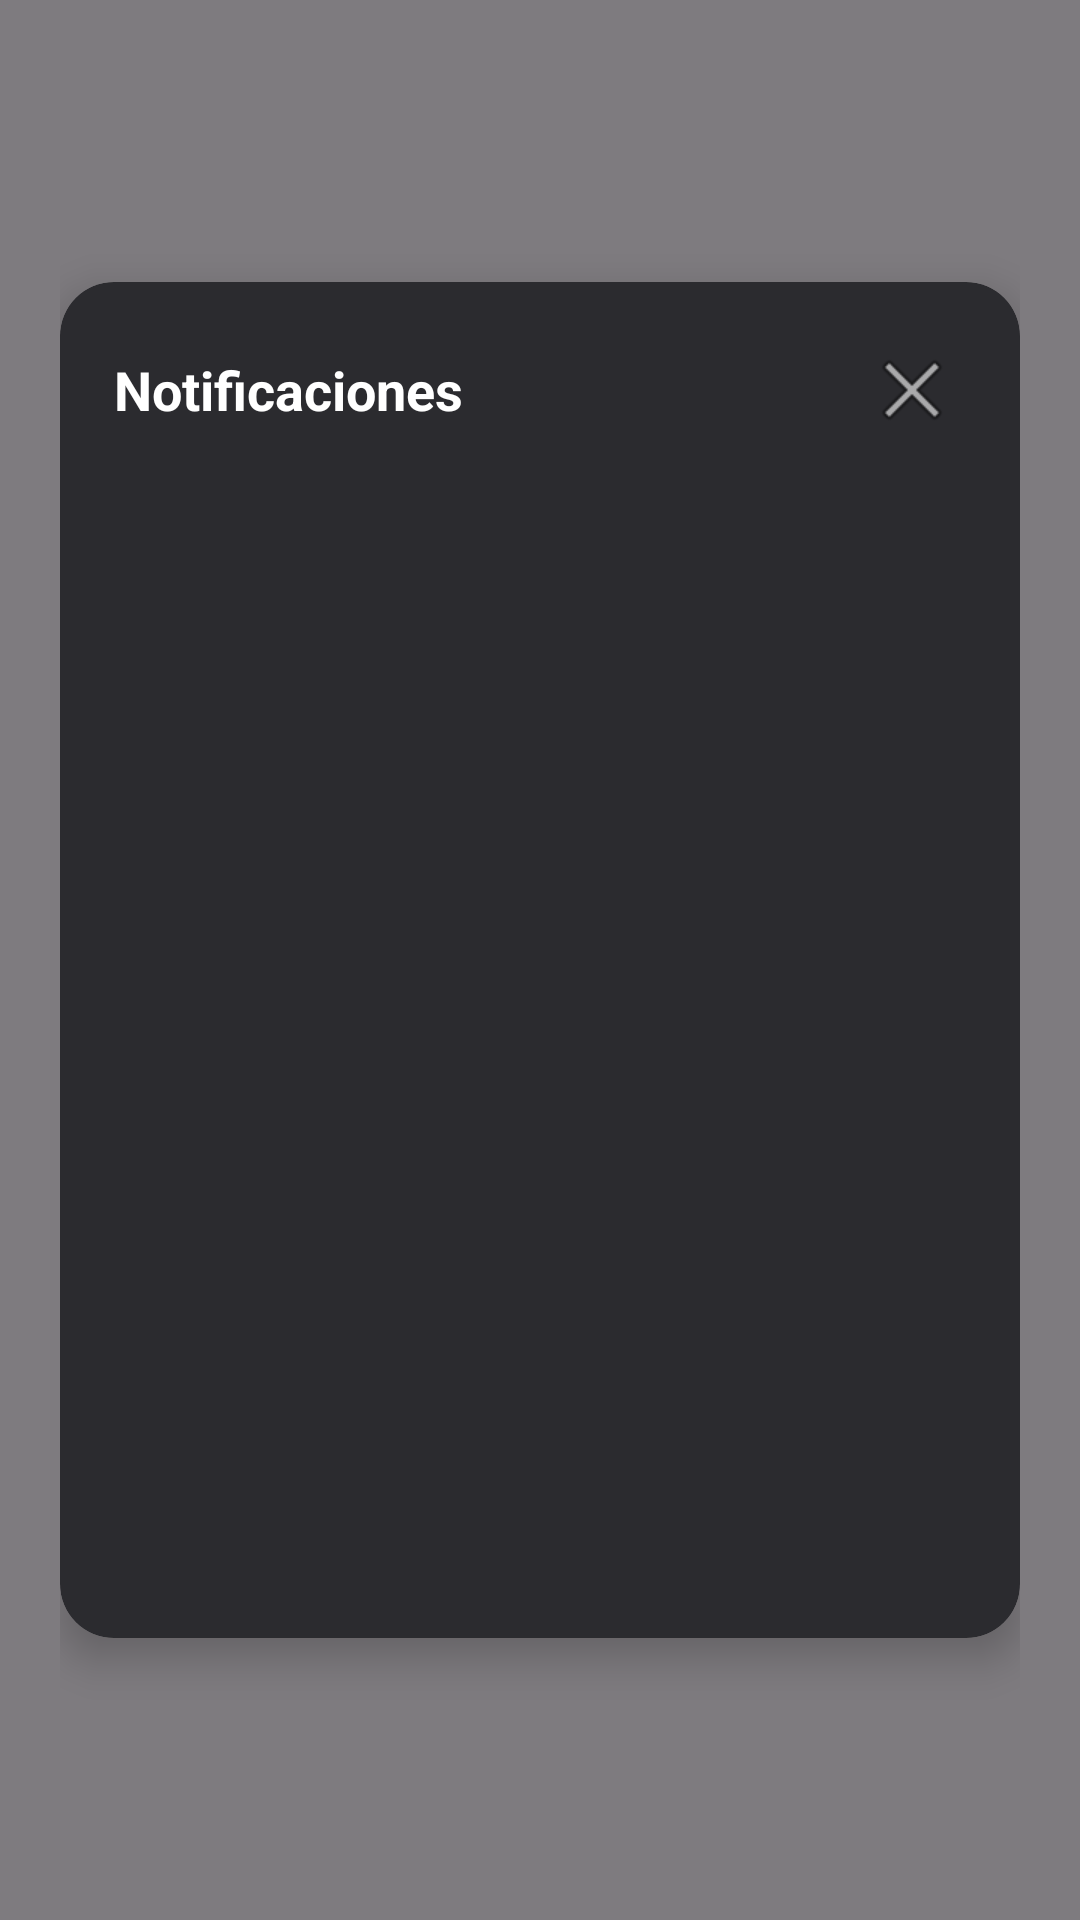

This screen was rendered from an Android layout file. Write that file and the resources it references.
<!-- AndroidManifest.xml: application theme Theme.PodoVS -->
<!-- res/layout/fragment_notification.xml -->
<?xml version="1.0" encoding="utf-8"?>
<FrameLayout xmlns:android="http://schemas.android.com/apk/res/android"
    xmlns:app="http://schemas.android.com/apk/res-auto"
    android:id="@+id/rootOverlay"
    android:layout_width="match_parent"
    android:layout_height="match_parent"
    android:background="#80000000"
    android:padding="20dp">

    
    <androidx.cardview.widget.CardView
        android:id="@+id/cardModal"
        android:layout_width="match_parent"
        android:layout_height="wrap_content"
        android:layout_gravity="center"
        app:cardBackgroundColor="#2B2B2F"
        app:cardCornerRadius="18dp"
        app:cardElevation="8dp">

        <LinearLayout
            android:layout_width="match_parent"
            android:layout_height="wrap_content"
            android:orientation="vertical"
            android:padding="18dp">

            
            <LinearLayout
                android:layout_width="match_parent"
                android:layout_height="wrap_content"
                android:gravity="center_vertical"
                android:orientation="horizontal">

                <TextView
                    android:id="@+id/tvTitle"
                    android:layout_width="0dp"
                    android:layout_height="wrap_content"
                    android:layout_weight="1"
                    android:text="Notificaciones"
                    android:textColor="@android:color/white"
                    android:textSize="18sp"
                    android:textStyle="bold" />

                <ImageButton
                    android:id="@+id/btnClose"
                    android:layout_width="36dp"
                    android:layout_height="36dp"
                    android:background="@android:color/transparent"
                    android:src="@android:drawable/ic_menu_close_clear_cancel" />
            </LinearLayout>

            
            <androidx.recyclerview.widget.RecyclerView
                android:id="@+id/rvNotifications"
                android:layout_width="match_parent"
                android:layout_height="380dp"
                android:overScrollMode="ifContentScrolls" />
        </LinearLayout>
    </androidx.cardview.widget.CardView>
</FrameLayout>
<!-- resources referenced by this layout -->
<resources>
  <style name="Theme.PodoVS" parent="Base.Theme.PodoVS" />
  <style name="Base.Theme.PodoVS" parent="Theme.Material3.DayNight.NoActionBar">
          
          
      </style>
</resources>
